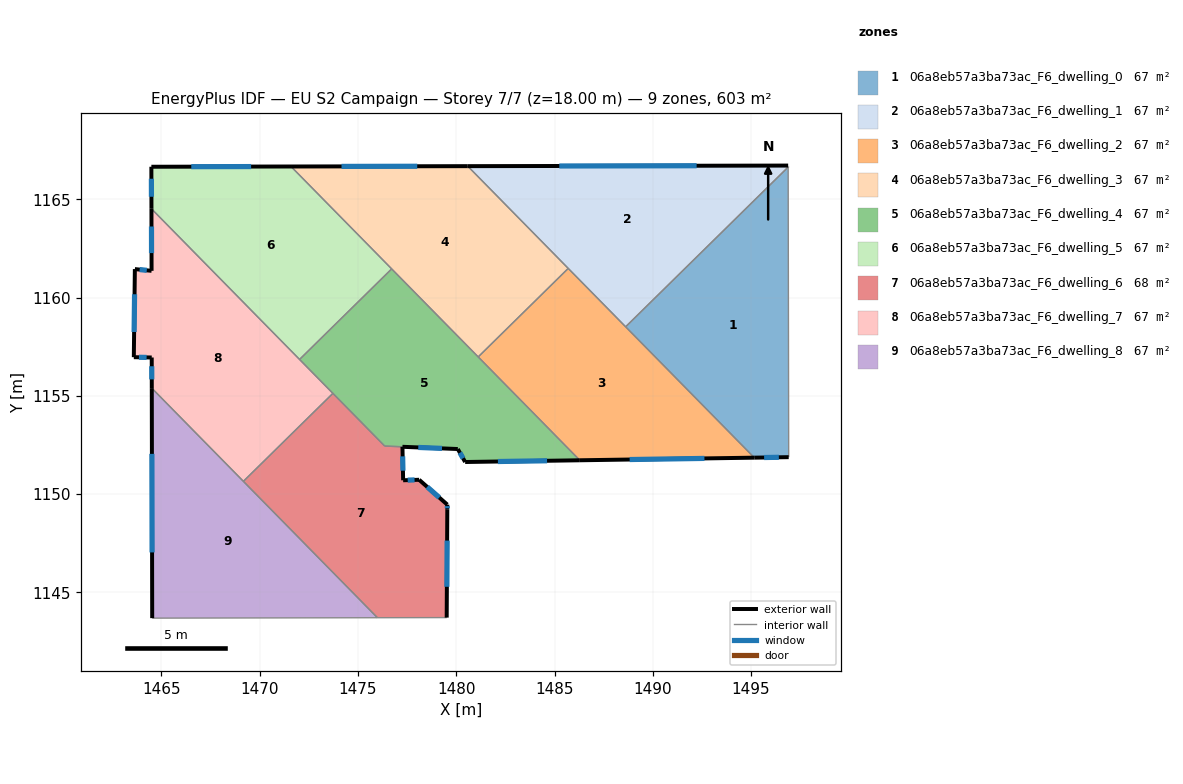
=== STOREY PLAN SPEC (per zone: floor XY polygon, exterior-wall plan segments, windows/doors) ===
zone 1: 06a8eb57a3ba73ac_F6_dwelling_0  (67.0 m²)
  floor: (1496.89, 1166.64) (1496.91, 1151.88) (1495.16, 1151.86) (1488.62, 1158.51)
  exterior wall: (1495.16, 1151.86) – (1496.91, 1151.88)  [1.8 m]
    window: (1495.66, 1151.86) – (1496.41, 1151.87)  [1.0 m²]
  interior walls: 3
zone 2: 06a8eb57a3ba73ac_F6_dwelling_1  (67.0 m²)
  floor: (1496.89, 1166.72) (1496.89, 1166.64) (1488.62, 1158.51) (1480.59, 1166.69)
  exterior wall: (1496.89, 1166.72) – (1480.59, 1166.69)  [16.3 m]
    window: (1492.23, 1166.71) – (1485.24, 1166.70)  [9.0 m²]
  interior walls: 4
zone 3: 06a8eb57a3ba73ac_F6_dwelling_2  (67.0 m²)
  floor: (1485.70, 1161.49) (1495.16, 1151.86) (1486.29, 1151.72) (1481.12, 1156.98)
  exterior wall: (1486.29, 1151.72) – (1495.16, 1151.86)  [8.9 m]
    window: (1488.82, 1151.76) – (1492.63, 1151.82)  [4.9 m²]
  interior walls: 4
zone 4: 06a8eb57a3ba73ac_F6_dwelling_3  (67.1 m²)
  floor: (1480.59, 1166.69) (1485.70, 1161.49) (1481.12, 1156.98) (1471.59, 1166.67)
  exterior wall: (1480.59, 1166.69) – (1471.59, 1166.67)  [9.0 m]
    window: (1478.02, 1166.68) – (1474.16, 1166.67)  [5.0 m²]
  interior walls: 4
zone 5: 06a8eb57a3ba73ac_F6_dwelling_4  (66.5 m²)
  floor: (1476.72, 1161.46) (1486.29, 1151.72) (1480.45, 1151.63) (1480.08, 1152.29) (1476.36, 1152.45) (1472.03, 1156.85)
  exterior wall: (1480.45, 1151.63) – (1486.29, 1151.72)  [5.8 m]
    window: (1482.12, 1151.66) – (1484.62, 1151.70)  [3.2 m²]
  exterior wall: (1480.08, 1152.29) – (1480.45, 1151.63)  [0.8 m]
    window: (1480.19, 1152.11) – (1480.35, 1151.82)  [0.4 m²]
  exterior wall: (1477.26, 1152.41) – (1480.08, 1152.29)  [2.8 m]
    window: (1478.07, 1152.38) – (1479.28, 1152.33)  [1.6 m²]
  interior walls: 6
zone 6: 06a8eb57a3ba73ac_F6_dwelling_5  (66.9 m²)
  floor: (1471.59, 1166.67) (1476.72, 1161.46) (1472.03, 1156.85) (1464.49, 1164.52) (1464.49, 1166.66)
  exterior wall: (1471.59, 1166.67) – (1464.49, 1166.66)  [7.1 m]
    window: (1469.57, 1166.67) – (1466.52, 1166.66)  [3.9 m²]
  exterior wall: (1464.49, 1166.66) – (1464.49, 1164.52)  [2.1 m]
    window: (1464.49, 1166.05) – (1464.49, 1165.13)  [1.2 m²]
  interior walls: 3
zone 7: 06a8eb57a3ba73ac_F6_dwelling_6  (67.6 m²)
  floor: (1477.26, 1152.41) (1477.30, 1150.71) (1478.11, 1150.73) (1479.55, 1149.47) (1479.55, 1149.21) (1479.52, 1143.72) (1475.99, 1143.71) (1469.17, 1150.65) (1473.72, 1155.13) (1476.36, 1152.45)
  exterior wall: (1477.30, 1150.71) – (1477.26, 1152.41)  [1.7 m]
    window: (1477.29, 1151.19) – (1477.27, 1151.92)  [0.9 m²]
  exterior wall: (1478.11, 1150.73) – (1477.30, 1150.71)  [0.8 m]
    window: (1477.88, 1150.72) – (1477.53, 1150.71)  [0.4 m²]
  exterior wall: (1479.55, 1149.47) – (1478.11, 1150.73)  [1.9 m]
    window: (1479.14, 1149.83) – (1478.52, 1150.37)  [1.1 m²]
  exterior wall: (1479.55, 1149.21) – (1479.55, 1149.47)  [0.3 m]
    window: (1479.55, 1149.28) – (1479.55, 1149.39)  [0.1 m²]
  exterior wall: (1479.52, 1143.72) – (1479.55, 1149.21)  [5.5 m]
    window: (1479.52, 1145.29) – (1479.54, 1147.64)  [3.0 m²]
  interior walls: 5
zone 8: 06a8eb57a3ba73ac_F6_dwelling_7  (67.2 m²)
  floor: (1464.49, 1164.52) (1473.72, 1155.13) (1469.17, 1150.65) (1464.51, 1155.39) (1464.51, 1156.95) (1463.60, 1156.97) (1463.65, 1161.45) (1464.50, 1161.36)
  exterior wall: (1463.60, 1156.97) – (1464.51, 1156.95)  [0.9 m]
    window: (1463.86, 1156.96) – (1464.25, 1156.96)  [0.5 m²]
  exterior wall: (1463.65, 1161.45) – (1463.60, 1156.97)  [4.5 m]
    window: (1463.63, 1160.17) – (1463.61, 1158.25)  [2.5 m²]
  exterior wall: (1464.50, 1161.36) – (1463.65, 1161.45)  [0.9 m]
    window: (1464.26, 1161.39) – (1463.89, 1161.42)  [0.5 m²]
  exterior wall: (1464.49, 1164.52) – (1464.50, 1161.36)  [3.2 m]
    window: (1464.50, 1163.62) – (1464.50, 1162.26)  [1.7 m²]
  exterior wall: (1464.51, 1156.95) – (1464.51, 1155.39)  [1.6 m]
    window: (1464.51, 1156.51) – (1464.51, 1155.84)  [0.9 m²]
  interior walls: 4
zone 9: 06a8eb57a3ba73ac_F6_dwelling_8  (67.0 m²)
  floor: (1464.51, 1155.39) (1475.99, 1143.71) (1464.53, 1143.69)
  exterior wall: (1464.51, 1155.39) – (1464.53, 1143.69)  [11.7 m]
    window: (1464.52, 1152.05) – (1464.53, 1147.04)  [6.4 m²]
  interior walls: 3

=== DERIVED (storey summary) ===
Building: EU S2 Campaign
Storey: 7 of 7  (floor level z = 18.00 m)
Storey gross floor area: 603.5 m²
Zones on this storey: 9
  - 06a8eb57a3ba73ac_F6_dwelling_0: floor 67.0 m²; exterior wall 1.8 m (5.3 m²); 1 window(s) 1.0 m²; WWR 18.4%
  - 06a8eb57a3ba73ac_F6_dwelling_1: floor 67.0 m²; exterior wall 16.3 m (48.9 m²); 1 window(s) 9.0 m²; WWR 18.4%
  - 06a8eb57a3ba73ac_F6_dwelling_2: floor 67.0 m²; exterior wall 8.9 m (26.6 m²); 1 window(s) 4.9 m²; WWR 18.4%
  - 06a8eb57a3ba73ac_F6_dwelling_3: floor 67.1 m²; exterior wall 9.0 m (27.0 m²); 1 window(s) 5.0 m²; WWR 18.4%
  - 06a8eb57a3ba73ac_F6_dwelling_4: floor 66.5 m²; exterior wall 9.4 m (28.2 m²); 3 window(s) 5.2 m²; WWR 18.4%
  - 06a8eb57a3ba73ac_F6_dwelling_5: floor 66.9 m²; exterior wall 9.2 m (27.7 m²); 2 window(s) 5.1 m²; WWR 18.4%
  - 06a8eb57a3ba73ac_F6_dwelling_6: floor 67.6 m²; exterior wall 10.2 m (30.5 m²); 5 window(s) 5.6 m²; WWR 18.4%
  - 06a8eb57a3ba73ac_F6_dwelling_7: floor 67.2 m²; exterior wall 11.0 m (32.9 m²); 5 window(s) 6.0 m²; WWR 18.4%
  - 06a8eb57a3ba73ac_F6_dwelling_8: floor 67.0 m²; exterior wall 11.7 m (35.1 m²); 1 window(s) 6.4 m²; WWR 18.4%
Zone adjacency (shared interzone walls):
  - 06a8eb57a3ba73ac_F6_dwelling_0 ↔ 06a8eb57a3ba73ac_F6_dwelling_1
  - 06a8eb57a3ba73ac_F6_dwelling_0 ↔ 06a8eb57a3ba73ac_F6_dwelling_2
  - 06a8eb57a3ba73ac_F6_dwelling_1 ↔ 06a8eb57a3ba73ac_F6_dwelling_2
  - 06a8eb57a3ba73ac_F6_dwelling_1 ↔ 06a8eb57a3ba73ac_F6_dwelling_3
  - 06a8eb57a3ba73ac_F6_dwelling_2 ↔ 06a8eb57a3ba73ac_F6_dwelling_3
  - 06a8eb57a3ba73ac_F6_dwelling_2 ↔ 06a8eb57a3ba73ac_F6_dwelling_4
  - 06a8eb57a3ba73ac_F6_dwelling_3 ↔ 06a8eb57a3ba73ac_F6_dwelling_4
  - 06a8eb57a3ba73ac_F6_dwelling_3 ↔ 06a8eb57a3ba73ac_F6_dwelling_5
  - 06a8eb57a3ba73ac_F6_dwelling_4 ↔ 06a8eb57a3ba73ac_F6_dwelling_5
  - 06a8eb57a3ba73ac_F6_dwelling_4 ↔ 06a8eb57a3ba73ac_F6_dwelling_6
  - 06a8eb57a3ba73ac_F6_dwelling_4 ↔ 06a8eb57a3ba73ac_F6_dwelling_7
  - 06a8eb57a3ba73ac_F6_dwelling_5 ↔ 06a8eb57a3ba73ac_F6_dwelling_7
  - 06a8eb57a3ba73ac_F6_dwelling_6 ↔ 06a8eb57a3ba73ac_F6_dwelling_7
  - 06a8eb57a3ba73ac_F6_dwelling_6 ↔ 06a8eb57a3ba73ac_F6_dwelling_8
  - 06a8eb57a3ba73ac_F6_dwelling_7 ↔ 06a8eb57a3ba73ac_F6_dwelling_8